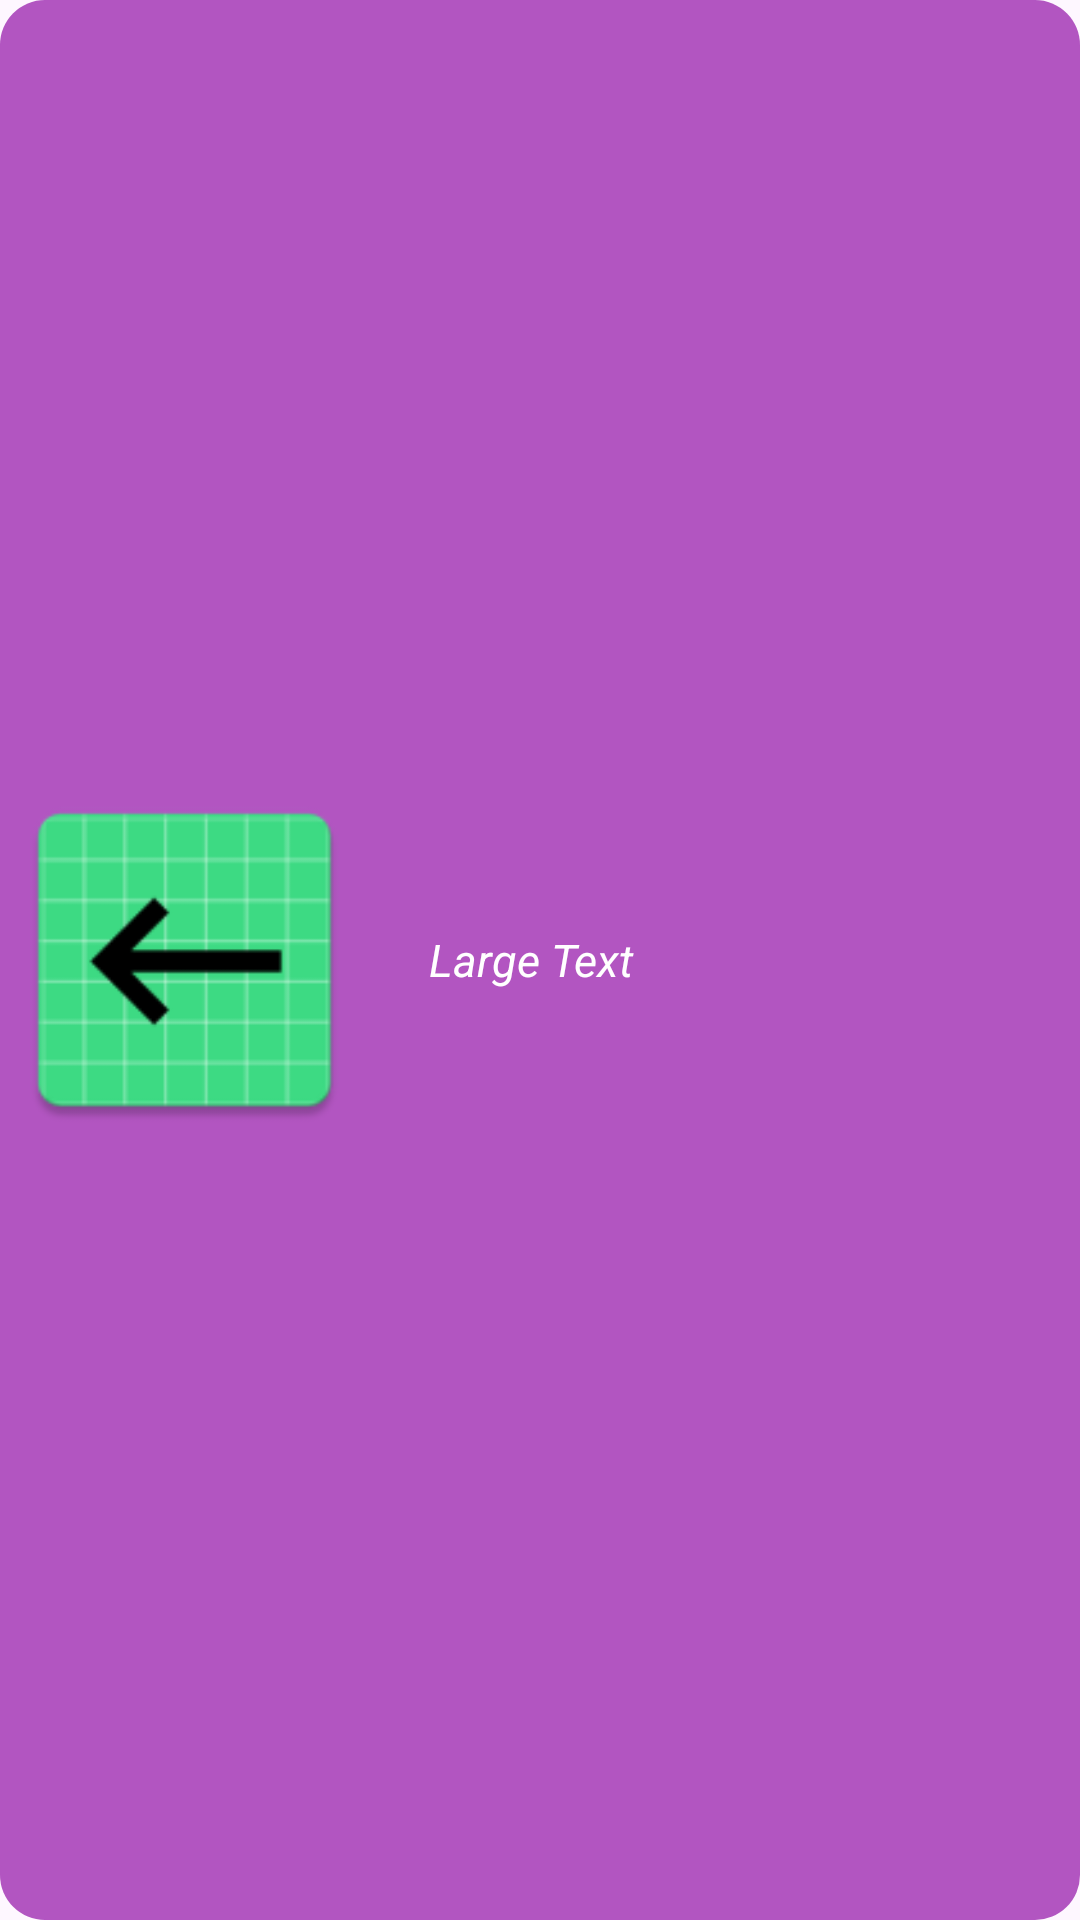

Reconstruct the res/layout file that produces this screen, plus the resources it refers to.
<!-- AndroidManifest.xml: application theme Theme.PizzaDam -->
<!-- res/layout/single_item_view.xml -->
<?xml version="1.0" encoding="utf-8"?>
<LinearLayout xmlns:android="http://schemas.android.com/apk/res/android"
    xmlns:app="http://schemas.android.com/apk/res-auto"
    android:layout_width="match_parent"
    android:layout_height="wrap_content"
    android:layout_margin="20dp"
    android:background="@drawable/custom_border"
    android:backgroundTint="#C69C27B0"
    android:gravity="center_vertical"
    android:onClick="onClick"
    android:orientation="horizontal">

    <ImageView
        android:id="@+id/ivItem"
        android:layout_width="123dp"
        android:layout_height="match_parent"
        android:src="@mipmap/ic_launcher" />

    <TextView
        android:id="@+id/tvItem"
        android:layout_width="284dp"
        android:layout_height="104dp"
        android:gravity="center"
        android:padding="20dp"
        android:text="Large Text"
        android:textAlignment="textStart"
        android:textAppearance="?android:attr/textAppearanceLarge"
        android:textColor="#FFFFFF"
        android:textSize="15sp"
        android:textStyle="italic" />

</LinearLayout>
<!-- resources referenced by this layout -->
<resources>
  <!-- drawable custom_border (drawable) -->
  <?xml version="1.0" encoding="utf-8"?>
  <shape xmlns:tools="http://schemas.android.com/tools"
      xmlns:android="http://schemas.android.com/apk/res/android"
      tools:ignore="ExtraText">
      <solid android:color="#000000" /> 
      <corners android:radius="15dp" /> 
  </shape>
  <!-- mipmap ic_launcher: webp bitmap (mipmap-hdpi, 1606 bytes) -->
  <style name="Theme.PizzaDam" parent="Base.Theme.PizzaDam" />
  <style name="Base.Theme.PizzaDam" parent="Theme.Material3.DayNight.NoActionBar">
          
          
      </style>
</resources>
